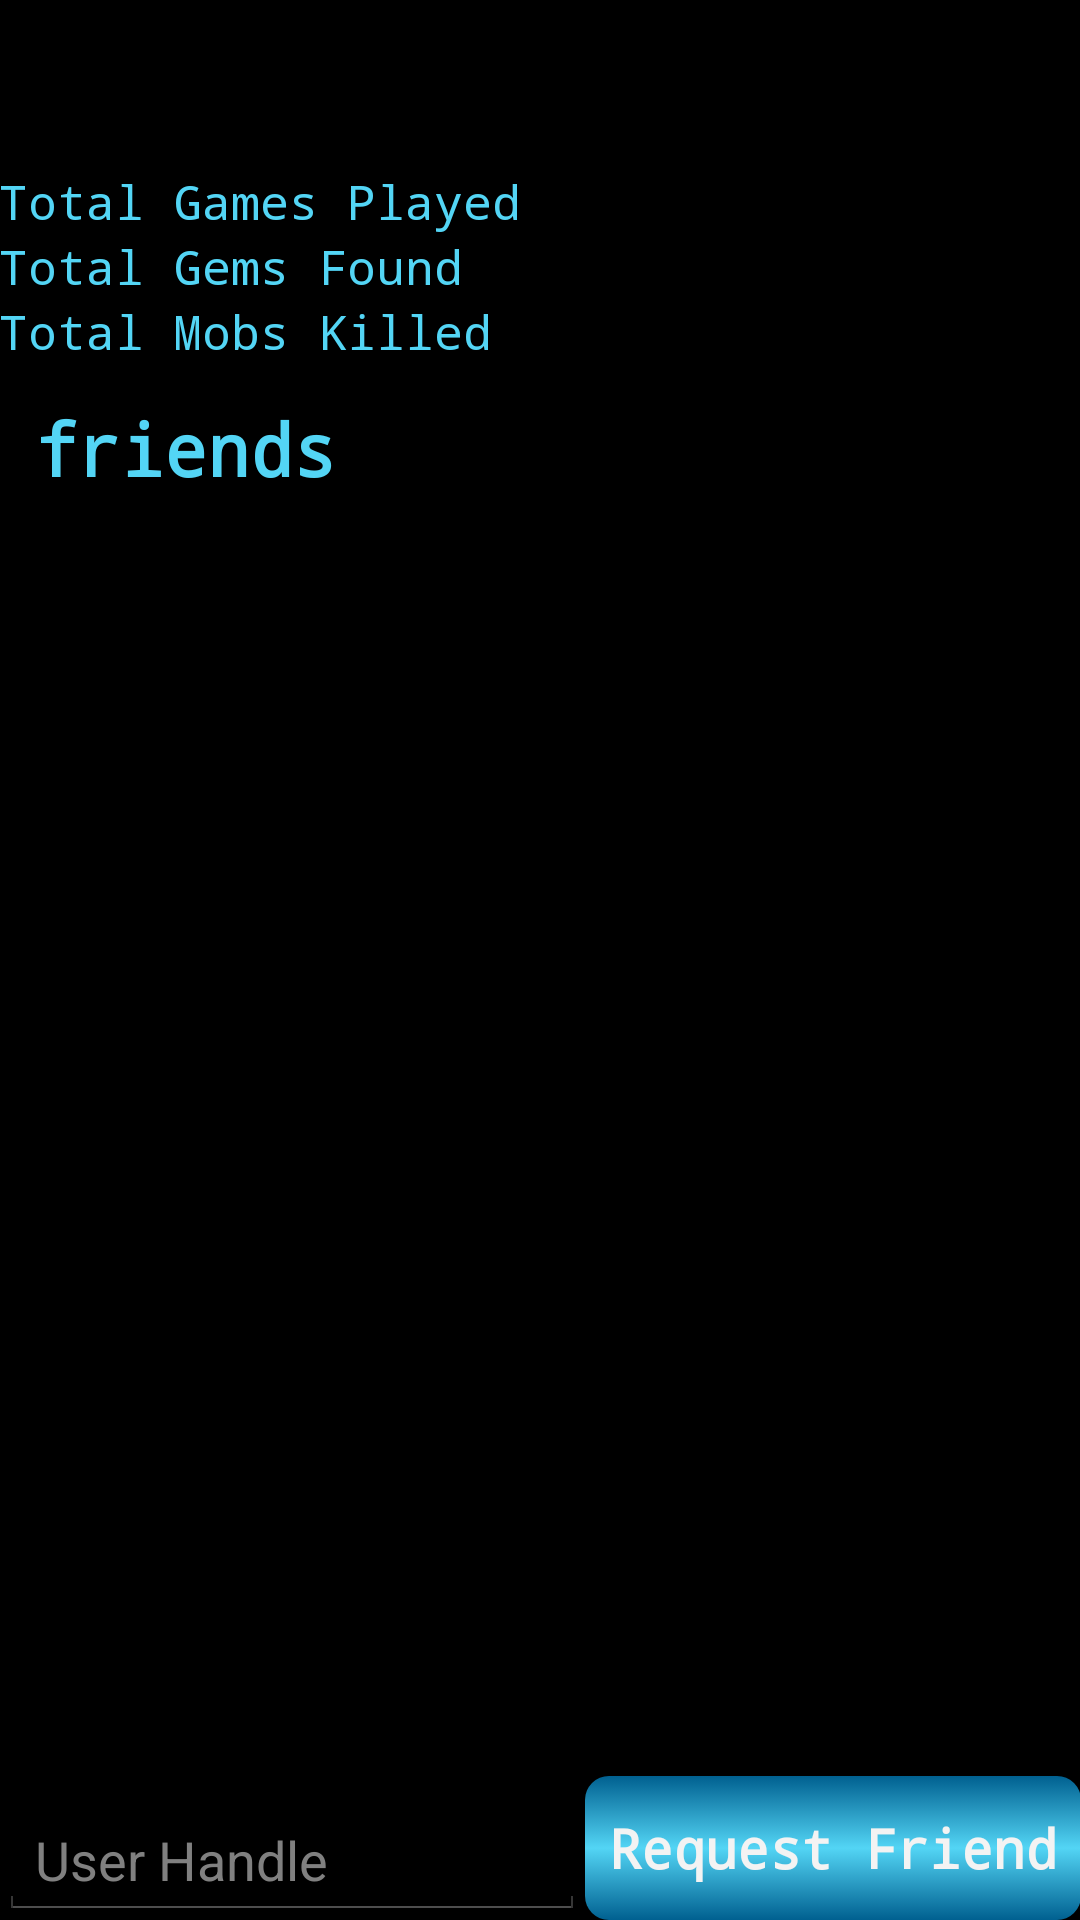

Write the Android layout XML for this screen, with the resource values it uses.
<!-- AndroidManifest.xml: application theme AppTheme -->
<!-- res/layout/activity_profile.xml -->
<RelativeLayout xmlns:android="http://schemas.android.com/apk/res/android"
    xmlns:tools="http://schemas.android.com/tools"
    android:layout_width="match_parent"
    android:layout_height="match_parent"
    android:focusable="true"
    android:focusableInTouchMode="true"
    android:paddingBottom="@dimen/activity_vertical_margin"
    android:paddingLeft="@dimen/activity_horizontal_margin"
    android:paddingRight="@dimen/activity_horizontal_margin"
    android:paddingTop="@dimen/activity_vertical_margin"
    tools:context=".ProfileActivity" >
    <TextView
        android:id="@+id/user_handle_value"
        style="@style/TitleTextView"
        android:layout_width="wrap_content"
        android:layout_height="wrap_content"
        android:layout_alignParentTop="true"
        android:gravity="center_horizontal" />
    <Button
        android:id="@+id/add_friend_button"
        android:layout_width="wrap_content"
        android:layout_height="wrap_content"
        android:layout_alignParentBottom="true"
        android:layout_alignParentRight="true"
        android:onClick="sendFriendInvite"
        android:text="@string/add_friend_button" />
    <EditText
        android:id="@+id/add_friend_text"
        android:layout_width="match_parent"
        android:layout_height="wrap_content"
        android:layout_alignParentBottom="true"
        android:layout_toLeftOf="@id/add_friend_button"
        android:hint="@string/add_friend_text" />
    <TextView
        android:id="@+id/total_games_label"
        android:layout_width="wrap_content"
        android:layout_height="wrap_content"
        android:layout_alignParentLeft="true"
        android:layout_below="@id/user_handle_value"
        android:gravity="center"
        android:text="@string/total_games_label" />
    <TextView
        android:id="@+id/total_games_value"
        android:layout_width="wrap_content"
        android:layout_height="wrap_content"
        android:layout_alignParentRight="true"
        android:layout_below="@id/user_handle_value"
        android:gravity="center" />
    <TextView
        android:id="@+id/total_gems_found_label"
        android:layout_width="wrap_content"
        android:layout_height="wrap_content"
        android:layout_alignParentLeft="true"
        android:layout_below="@id/total_games_label"
        android:gravity="center"
        android:text="@string/total_gems_found_label" />
    <TextView
        android:id="@+id/total_gems_found_value"
        android:layout_width="wrap_content"
        android:layout_height="wrap_content"
        android:layout_alignParentRight="true"
        android:layout_below="@id/total_games_value"
        android:gravity="center" />
    <TextView
        android:id="@+id/total_mobs_killed_label"
        android:layout_width="wrap_content"
        android:layout_height="wrap_content"
        android:layout_alignParentLeft="true"
        android:layout_below="@id/total_gems_found_label"
        android:gravity="center"
        android:text="@string/total_mobs_killed_label" />
    <TextView
        android:id="@+id/total_mobs_killed_value"
        android:layout_width="wrap_content"
        android:layout_height="wrap_content"
        android:layout_alignParentRight="true"
        android:layout_below="@id/total_gems_found_value"
        android:gravity="center" />
    <TextView
        android:id="@+id/friends_list_title"
        style="@style/TitleTextView"
        android:layout_width="wrap_content"
        android:layout_height="wrap_content"
        android:layout_below="@id/total_mobs_killed_label"
        android:gravity="center_horizontal"
        android:text="@string/friends_list_title" />
        <ListView
            android:id="@+id/friends_list"
            android:layout_width="match_parent"
            android:layout_height="match_parent"
            android:layout_above="@id/add_friend_button"
            android:layout_below="@id/friends_list_title"
            android:listSelector="@color/transparent" />
</RelativeLayout>
<!-- resources referenced by this layout -->
<resources>
  <color name="transparent">#00000000</color>
  <string name="add_friend_button">Request Friend</string>
  <string name="add_friend_text">User Handle</string>
  <string name="friends_list_title">friends</string>
  <string name="total_games_label">Total Games Played</string>
  <string name="total_gems_found_label">Total Gems Found</string>
  <string name="total_mobs_killed_label">Total Mobs Killed</string>
  <style name="TitleTextView" parent="@style/BaseTextView">
          <item name="android:textAppearance">@style/TitleText</item>
          <item name="android:gravity">center_horizontal</item>
          <item name="android:padding">12dp</item>
      </style>
  <style name="AppTheme" parent="@android:style/Theme.Holo">
          
          <item name="android:textViewStyle">@style/BaseTextView</item>
          <item name="android:absListViewStyle">@style/BaseListView</item>
          <item name="android:listViewStyle">@style/BaseListView</item>
          <item name="android:spinnerItemStyle">@style/BaseSpinnerItem</item>
          <item name="android:spinnerDropDownItemStyle">@style/BaseSpinnerDropdown</item>
          <item name="android:dialogTheme">@style/BaseDialog</item>
          <item name="android:alertDialogTheme">@style/BaseDialog</item>
          <item name="android:buttonStyle">@style/BaseButton</item>
          <item name="android:dropDownListViewStyle">@style/BaseListViewDropdown</item>
          <item name="android:dropDownItemStyle">@style/BaseDropdownItem</item>
          </style>
  <style name="BaseTextView" parent="android:Widget.Holo.TextView">
          <item name="android:textAppearance">@style/BaseText</item>
      </style>
  <style name="TitleText" parent="@style/BaseText">
          <item name="android:textStyle">bold</item>
          <item name="android:textSize">24sp</item>
      </style>
  <style name="BaseListView" parent="android:Widget.Holo.ListView">
          <item name="android:textAppearance">@style/BaseText</item>
      </style>
  <style name="BaseSpinnerItem" parent="android:Widget.Holo.TextView.SpinnerItem">
          <item name="android:textAppearance">@style/BaseText</item>
      </style>
  <style name="BaseSpinnerDropdown" parent="android:Widget.Holo.DropDownItem.Spinner">
          <item name="android:textAppearance">@style/BaseText</item>
      </style>
  <style name="BaseDialog" parent="android:style/Theme.Holo.Dialog">
          <item name="android:textAppearance">@style/BaseText</item>
          <item name="android:gravity">center</item>
      </style>
  <style name="BaseButton" parent="android:Widget.Holo.Button">
          <item name="android:gravity">center</item>
          <item name="android:background">@drawable/bold_button</item>
          <item name="android:clickable">true</item>
          <item name="android:textAppearance">@style/BaseButtonTextAppearance</item>
          <item name="android:padding">8dp</item>
      </style>
  <style name="BaseListViewDropdown" parent="android:Widget.Holo.ListView.DropDown">
          <item name="android:textAppearance">@style/BaseText</item>
      </style>
  <style name="BaseDropdownItem" parent="android:style/Widget.Holo.DropDownItem">
          <item name="android:textAppearance">@style/BaseText</item>
      </style>
  <style name="BaseText" parent="@android:style/TextAppearance">
          <item name="android:textColor">@color/lighter_blue</item>
          <item name="android:typeface">monospace</item>
      </style>
  <style name="BaseButtonTextAppearance" parent="@android:style/TextAppearance.Widget.Button">
          <item name="android:textColor">#ffffff</item>
          <item name="android:typeface">monospace</item>
          <item name="android:textStyle">bold</item>
          <item name="android:textSize">18sp</item>
      </style>
  <color name="lighter_blue">#53d5f5</color>
  <color name="darker_blue">#006090</color>
</resources>
